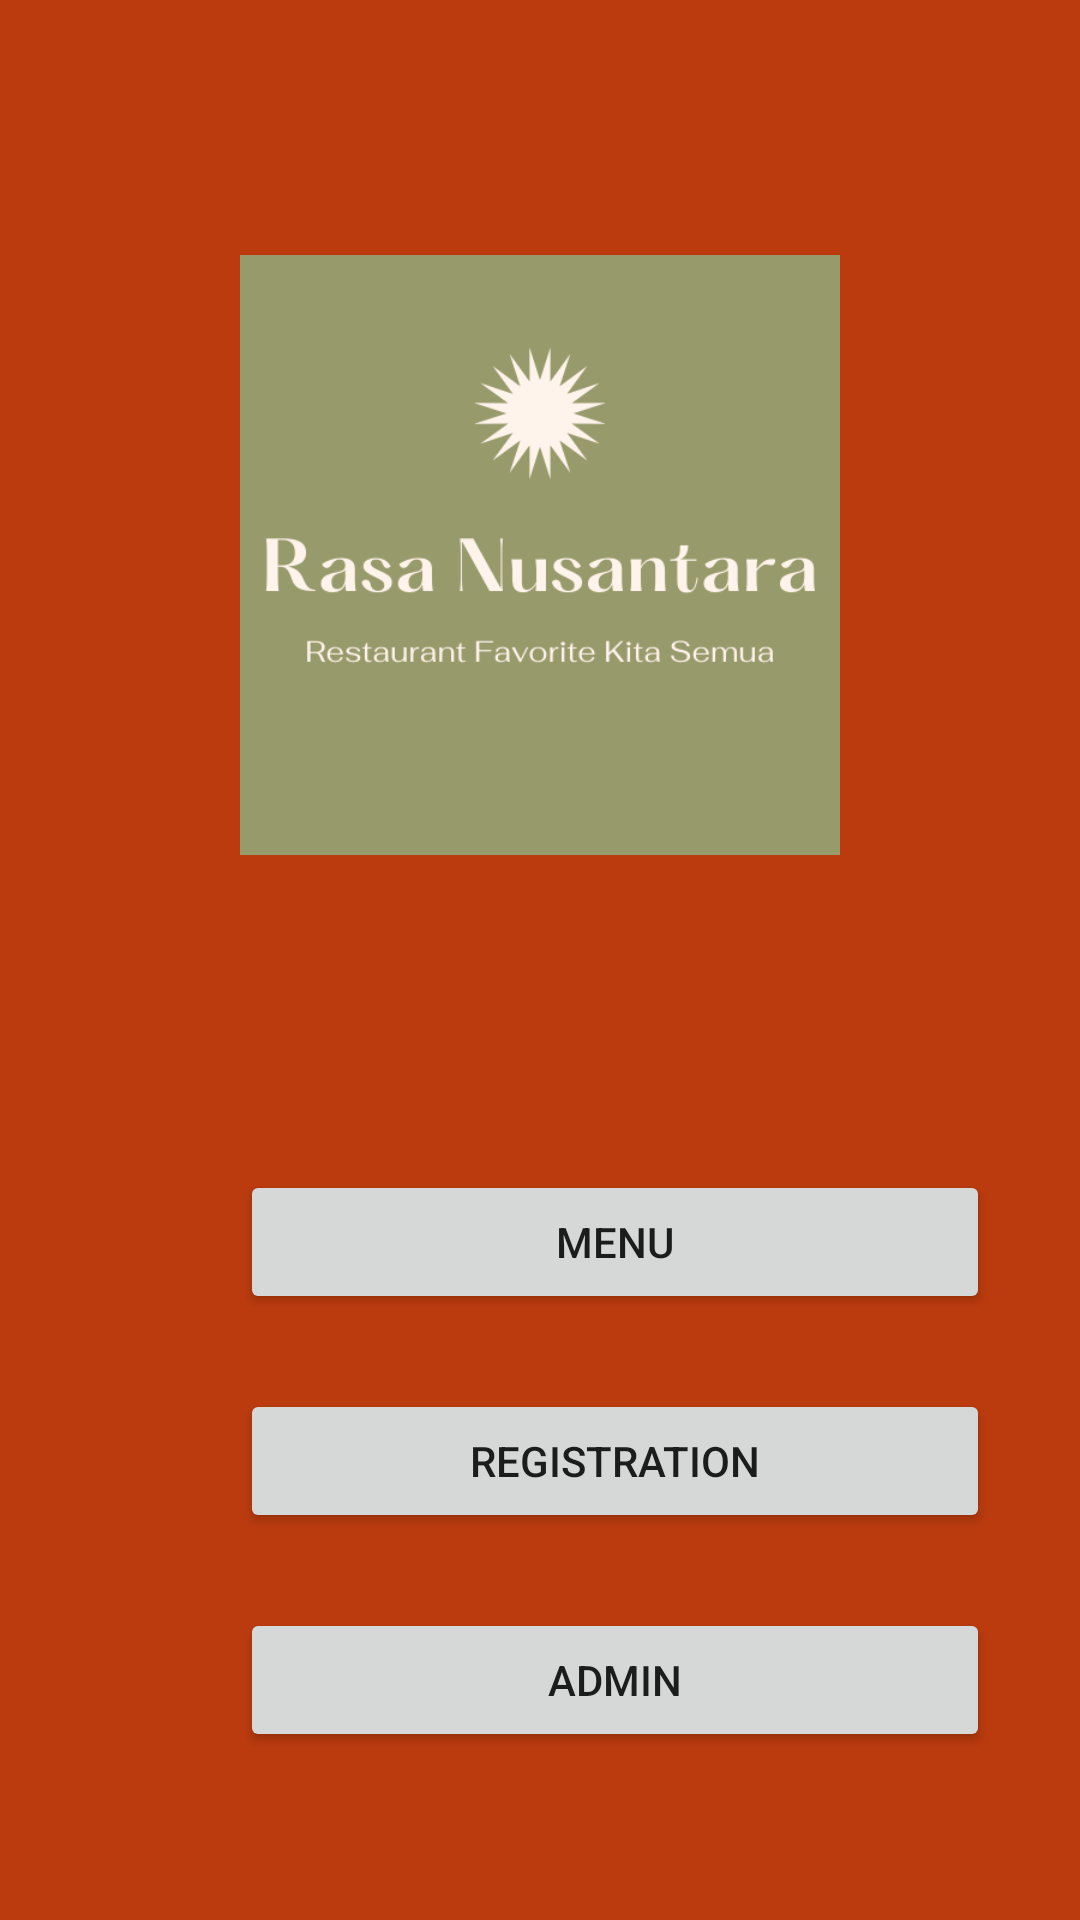

This screen was rendered from an Android layout file. Write that file and the resources it references.
<!-- AndroidManifest.xml: application theme Theme.RasaNusantara -->
<!-- res/layout/activity_main.xml -->
<?xml version="1.0" encoding="utf-8"?>
<RelativeLayout xmlns:android="http://schemas.android.com/apk/res/android"
    xmlns:app="http://schemas.android.com/apk/res-auto"
    xmlns:tools="http://schemas.android.com/tools"
    android:layout_width="match_parent"
    android:layout_height="match_parent"
    android:background="#BB3B0E"
    tools:context=".MainActivity">

    <ImageView
        android:id="@+id/imageView2"
        android:layout_width="250dp"
        android:layout_height="250dp"
        android:layout_marginLeft="80dp"
        android:layout_marginTop="60dp"
        android:layout_marginRight="80dp"
        app:srcCompat="@drawable/logo_rasa_nusantara_hijau"/>

    <Button
        android:id="@+id/btn_menu"
        android:layout_width="250dp"
        android:layout_height="wrap_content"
        android:layout_below="@id/imageView2"
        android:layout_marginLeft="80dp"
        android:layout_marginTop="80dp"
        android:text="Menu" />

    <Button
        android:id="@+id/btn_daftar"
        android:layout_width="250dp"
        android:layout_height="wrap_content"
        android:layout_below="@id/btn_menu"
        android:layout_marginLeft="80dp"
        android:layout_marginTop="25dp"
        android:text="Registration"/>

    <Button
        android:id="@+id/btn_admin"
        android:layout_width="250dp"
        android:layout_height="wrap_content"
        android:layout_below="@id/btn_daftar"
        android:layout_marginLeft="80dp"
        android:layout_marginTop="25dp"
        android:text="Admin"/>

</RelativeLayout>
<!-- resources referenced by this layout -->
<resources>
  <!-- drawable logo_rasa_nusantara_hijau: png bitmap (drawable, 26517 bytes) -->
  <style name="Theme.RasaNusantara" parent="Theme.MaterialComponents.DayNight.DarkActionBar">
          
          <item name="colorPrimary">@color/purple_500</item>
          <item name="colorPrimaryVariant">@color/purple_700</item>
          <item name="colorOnPrimary">@color/white</item>
          
          <item name="colorSecondary">@color/teal_200</item>
          <item name="colorSecondaryVariant">@color/teal_700</item>
          <item name="colorOnSecondary">@color/black</item>
          
          <item name="android:statusBarColor" tools:targetApi="l">?attr/colorPrimaryVariant</item>
          
      </style>
  <!-- not gathered from this repository: default colours our renderer supplied (Android Studio template values) -->
  <color name="purple_500">#FF6200EE</color>
  <color name="purple_700">#FF3700B3</color>
  <color name="teal_200">#FF03DAC5</color>
  <color name="teal_700">#FF018786</color>
  <color name="black">#FF000000</color>
  <color name="white">#FFFFFFFF</color>
</resources>
